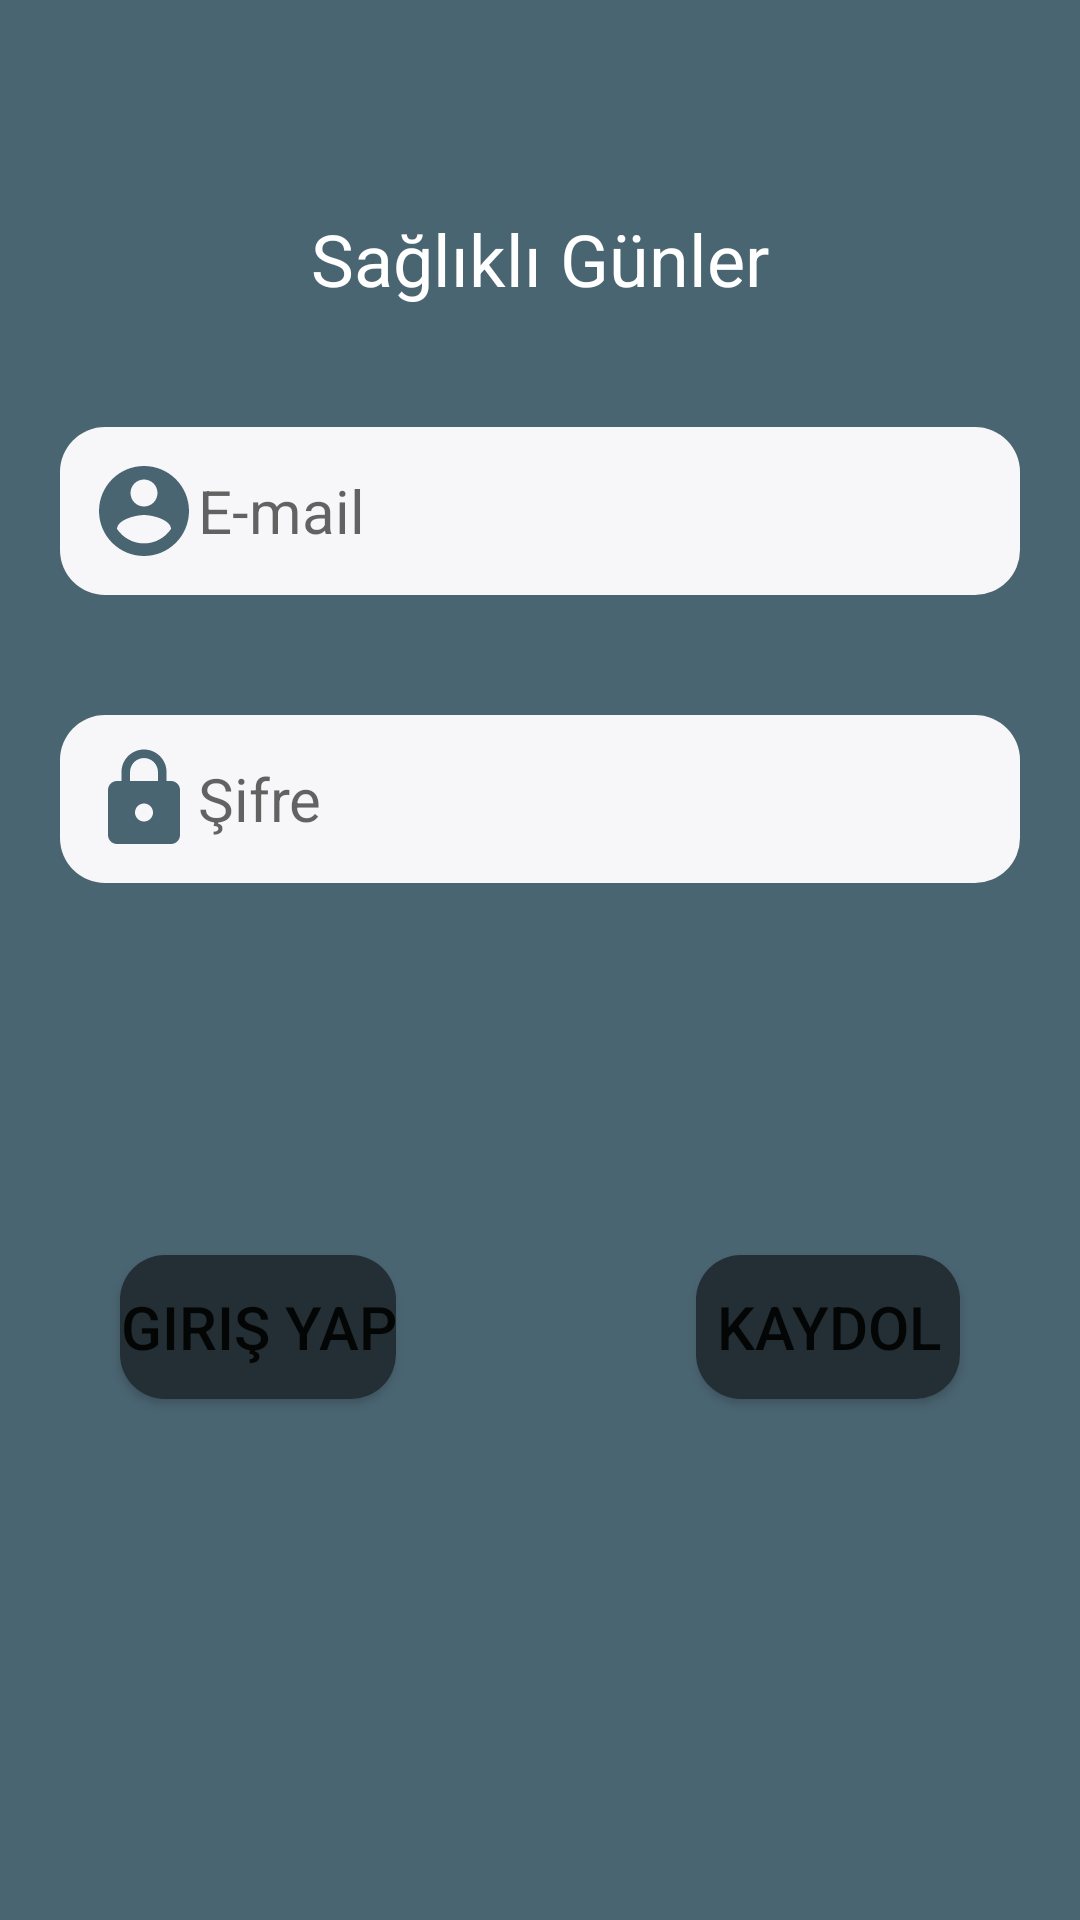

Here is an Android app screen rendered from its layout file. Give the layout XML and the strings, colors and styles it references.
<!-- AndroidManifest.xml: application theme Theme.DisRandevuSistemi -->
<!-- res/layout/activity_main.xml -->
<?xml version="1.0" encoding="utf-8"?>
<androidx.constraintlayout.widget.ConstraintLayout
    xmlns:android="http://schemas.android.com/apk/res/android"
    xmlns:app="http://schemas.android.com/apk/res-auto"
    xmlns:tools="http://schemas.android.com/tools"
    android:layout_width="match_parent"
    android:layout_height="match_parent"
    tools:context=".MainActivity"
    android:background="@color/screenBackground">


    <ImageView
        android:id="@+id/imageGirisEkrani"
        android:layout_width="wrap_content"
        android:layout_height="wrap_content"
        android:layout_marginTop="40dp"
        app:layout_constraintEnd_toEndOf="parent"
        app:layout_constraintStart_toStartOf="parent"
        app:layout_constraintTop_toTopOf="parent"
        app:srcCompat="@drawable/giris_ekrani_icon" />

    <TextView
        android:id="@+id/mesajTextView"
        android:layout_width="match_parent"
        android:layout_height="wrap_content"
        android:layout_marginStart="20dp"
        android:layout_marginTop="30dp"
        android:layout_marginEnd="20dp"
        android:gravity="center"
        android:text="@string/mesaj"
        android:textColor="@color/white"
        android:textSize="24sp"
        app:layout_constraintEnd_toEndOf="parent"
        app:layout_constraintStart_toStartOf="parent"
        app:layout_constraintTop_toBottomOf="@+id/imageGirisEkrani" />

    <EditText
        android:id="@+id/emailEditText"
        android:layout_width="match_parent"
        android:layout_height="wrap_content"
        android:layout_marginStart="20dp"
        android:layout_marginTop="40dp"
        android:layout_marginEnd="20dp"
        android:background="@drawable/arka_plan"
        android:drawableLeft="@drawable/kullanici_adi_icon"
        android:ems="10"
        android:hint="@string/email"
        android:inputType="textEmailAddress"
        android:padding="10dp"
        android:textSize="20sp"
        app:layout_constraintEnd_toEndOf="parent"
        app:layout_constraintStart_toStartOf="parent"
        app:layout_constraintTop_toBottomOf="@+id/mesajTextView" />

    <EditText
        android:id="@+id/sifreEditText"
        android:layout_width="match_parent"
        android:layout_height="wrap_content"
        android:layout_marginStart="20dp"
        android:layout_marginTop="40dp"
        android:layout_marginEnd="20dp"
        android:background="@drawable/arka_plan"
        android:drawableLeft="@drawable/sifre_icon"
        android:ems="10"
        android:hint="@string/sifre"
        android:inputType="textPassword"
        android:padding="10dp"
        android:textSize="20sp"
        app:layout_constraintEnd_toEndOf="parent"
        app:layout_constraintStart_toStartOf="parent"
        app:layout_constraintTop_toBottomOf="@+id/emailEditText" />

    <Button
        android:id="@+id/girisYapButton"
        android:layout_width="wrap_content"
        android:layout_height="wrap_content"
        android:layout_marginTop="40dp"
        android:layout_marginEnd="40dp"
        android:layout_marginBottom="90dp"
        android:background="@drawable/arka_plan"
        android:backgroundTint="@color/purple_700"
        android:text="@string/giris_yap"
        android:textSize="20sp"
        android:onClick="girisYap"
        app:layout_constraintBottom_toBottomOf="parent"
        app:layout_constraintEnd_toStartOf="@+id/kaydolButton"
        app:layout_constraintStart_toStartOf="@+id/sifreEditText"
        app:layout_constraintTop_toBottomOf="@+id/sifreEditText" />

    <Button
        android:id="@+id/kaydolButton"
        android:layout_width="wrap_content"
        android:layout_height="wrap_content"
        android:layout_marginStart="40dp"
        android:layout_marginTop="40dp"
        android:layout_marginBottom="90dp"
        android:background="@drawable/arka_plan"
        android:backgroundTint="@color/purple_700"
        android:text="@string/kaydol"
        android:textSize="20sp"
        android:onClick="kaydol"
        app:layout_constraintBottom_toBottomOf="parent"
        app:layout_constraintEnd_toEndOf="@+id/sifreEditText"
        app:layout_constraintHorizontal_bias="1.0"
        app:layout_constraintStart_toEndOf="@+id/girisYapButton"
        app:layout_constraintTop_toBottomOf="@+id/sifreEditText" />


</androidx.constraintlayout.widget.ConstraintLayout>
<!-- resources referenced by this layout -->
<resources>
  <color name="purple_700">#232f34</color>
  <color name="screenBackground">#4a6572</color>
  <color name="white">#FFFFFFFF</color>
  <!-- drawable arka_plan (drawable-v24) -->
  <?xml version="1.0" encoding="utf-8"?>
  <shape xmlns:android="http://schemas.android.com/apk/res/android">
      <solid android:color="@color/editTextColor"></solid>
      <corners android:radius="15dp"></corners>
  </shape>
  <!-- drawable kullanici_adi_icon (drawable-v24) -->
  <vector android:height="36dp" android:tint="#4A6572"
      android:viewportHeight="24" android:viewportWidth="24"
      android:width="36dp" xmlns:android="http://schemas.android.com/apk/res/android">
      <path android:fillColor="@android:color/white" android:pathData="M12,2C6.48,2 2,6.48 2,12s4.48,10 10,10 10,-4.48 10,-10S17.52,2 12,2zM12,5c1.66,0 3,1.34 3,3s-1.34,3 -3,3 -3,-1.34 -3,-3 1.34,-3 3,-3zM12,19.2c-2.5,0 -4.71,-1.28 -6,-3.22 0.03,-1.99 4,-3.08 6,-3.08 1.99,0 5.97,1.09 6,3.08 -1.29,1.94 -3.5,3.22 -6,3.22z"/>
  </vector>
  <!-- drawable sifre_icon (drawable-v24) -->
  <vector android:height="36dp" android:tint="#4A6572"
      android:viewportHeight="24" android:viewportWidth="24"
      android:width="36dp" xmlns:android="http://schemas.android.com/apk/res/android">
      <path android:fillColor="@android:color/white" android:pathData="M18,8h-1L17,6c0,-2.76 -2.24,-5 -5,-5S7,3.24 7,6v2L6,8c-1.1,0 -2,0.9 -2,2v10c0,1.1 0.9,2 2,2h12c1.1,0 2,-0.9 2,-2L20,10c0,-1.1 -0.9,-2 -2,-2zM12,17c-1.1,0 -2,-0.9 -2,-2s0.9,-2 2,-2 2,0.9 2,2 -0.9,2 -2,2zM15.1,8L8.9,8L8.9,6c0,-1.71 1.39,-3.1 3.1,-3.1 1.71,0 3.1,1.39 3.1,3.1v2z"/>
  </vector>
  <string name="email">E-mail</string>
  <string name="giris_yap">Giriş Yap</string>
  <string name="kaydol">Kaydol</string>
  <string name="mesaj">Sağlıklı Günler</string>
  <string name="sifre">Şifre</string>
  <style name="Theme.DisRandevuSistemi" parent="Theme.MaterialComponents.DayNight.DarkActionBar">
          
          <item name="colorPrimary">@color/purple_500</item>
          <item name="colorPrimaryVariant">@color/purple_700</item>
          <item name="colorOnPrimary">@color/white</item>
          
          <item name="colorSecondary">@color/teal_200</item>
          <item name="colorSecondaryVariant">@color/teal_700</item>
          <item name="colorOnSecondary">@color/black</item>
          
          <item name="android:statusBarColor" tools:targetApi="l">?attr/colorPrimaryVariant</item>
          
      </style>
  <color name="editTextColor">#f7f6f8</color>
  <color name="purple_500">#344955</color>
  <color name="teal_200">#FF03DAC5</color>
  <color name="teal_700">#FF018786</color>
  <color name="black">#FF000000</color>
</resources>
